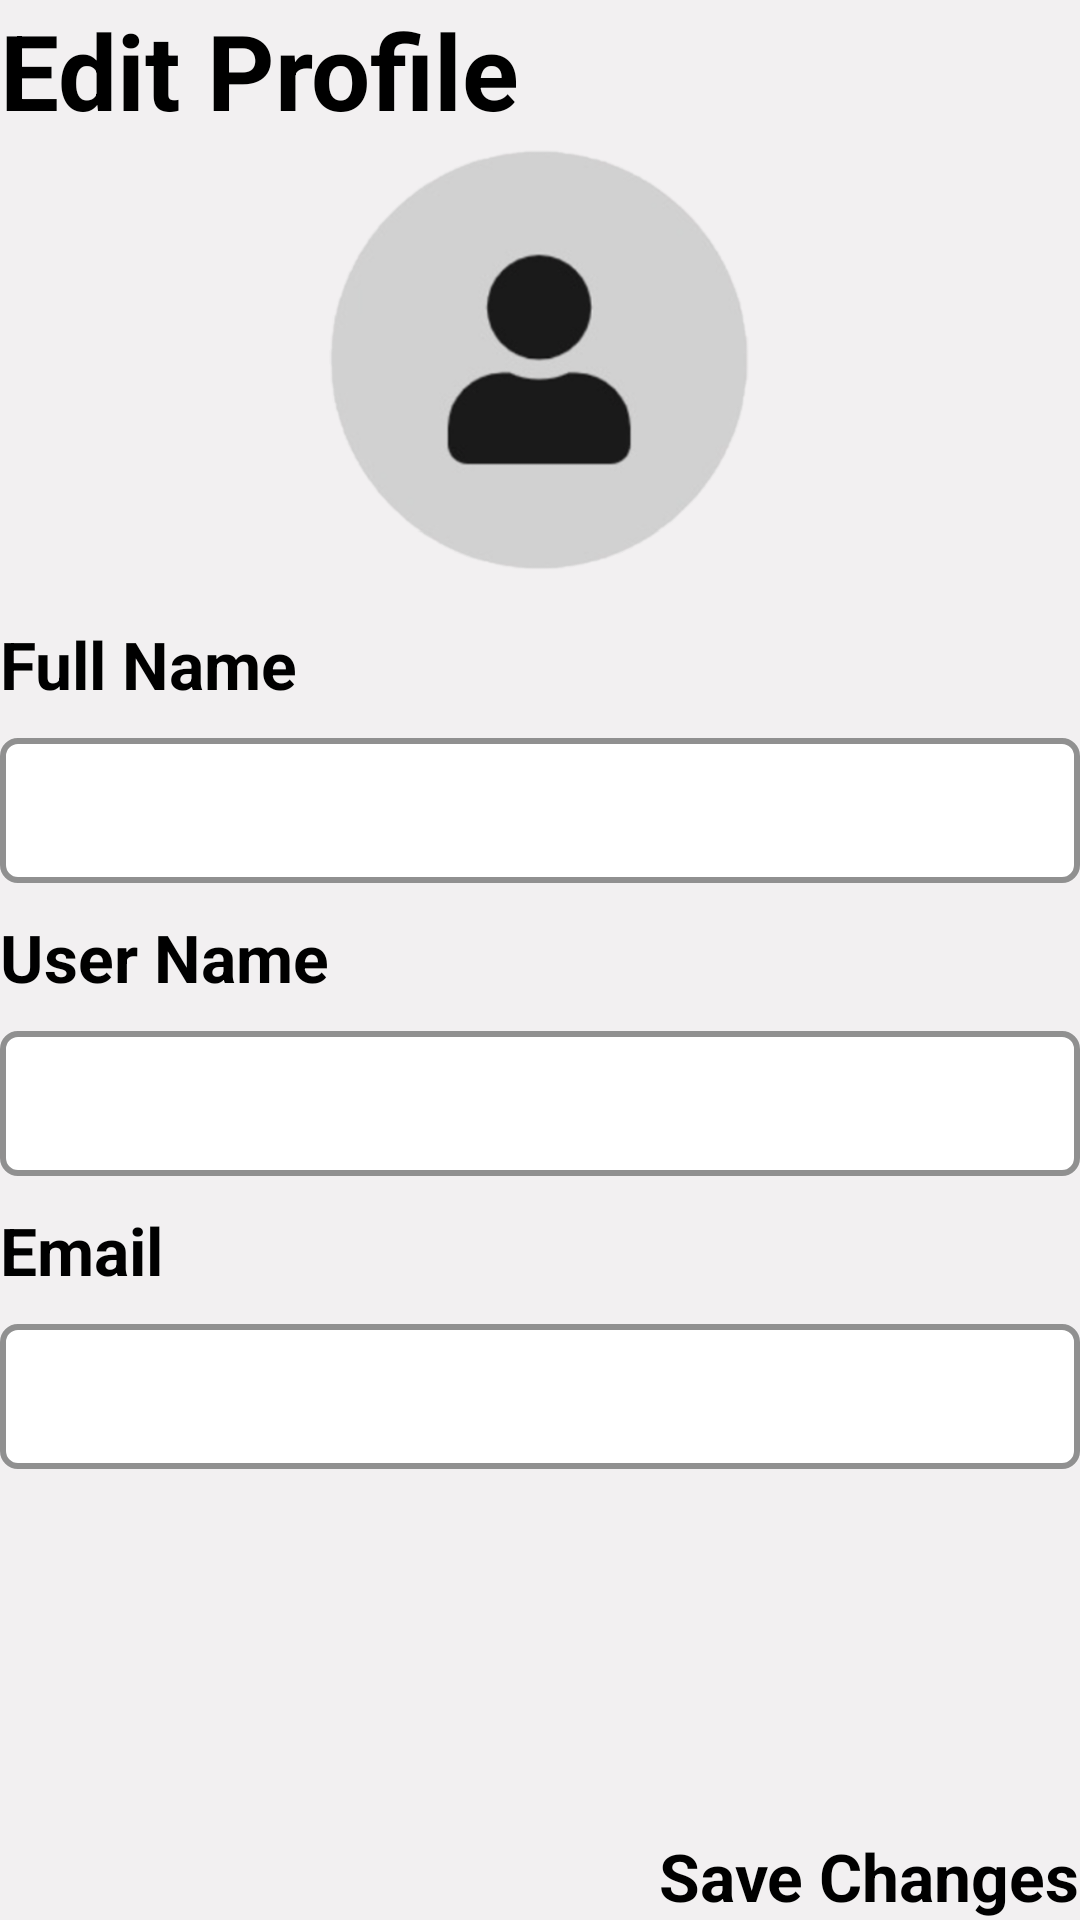

The Android layout XML behind this screen, and the referenced resources:
<!-- AndroidManifest.xml: application theme Theme.HaveWeMet -->
<!-- res/layout/fragment_edit_profile.xml -->
<?xml version="1.0" encoding="utf-8"?>
<RelativeLayout xmlns:android="http://schemas.android.com/apk/res/android"
    xmlns:tools="http://schemas.android.com/tools"
    android:layout_width="match_parent"
    android:layout_height="match_parent"
    android:layout_margin="20dp"
    tools:context=".SignUpFragment">

    <LinearLayout
        android:layout_width="match_parent"
        android:layout_height="wrap_content"
        android:orientation="vertical">
        <TextView
            android:layout_width="wrap_content"
            android:layout_height="wrap_content"
            android:textStyle="bold"
            android:textSize="35sp"
            android:textColor="@color/black"
            android:text="@string/edit_profile" />

        <ScrollView
            android:layout_width="match_parent"
            android:layout_height="wrap_content">
            <LinearLayout
                android:layout_width="match_parent"
                android:layout_height="wrap_content"
                android:orientation="vertical">
                <ImageView
                    android:id="@+id/iv_avatar_edit"
                    android:layout_width="150dp"
                    android:layout_height="150dp"
                    android:layout_gravity="center_horizontal"
                    android:src="@drawable/person_unknown"/>

                <TextView
                    android:layout_width="wrap_content"
                    android:layout_height="wrap_content"
                    android:text="@string/full_name"
                    style="@style/label_style_primary"/>

                <EditText
                    android:id="@+id/et_edit_name"
                    android:layout_width="match_parent"
                    android:layout_height="wrap_content"
                    style="@style/input_style_primary"/>

                <TextView
                    android:layout_width="wrap_content"
                    android:layout_height="wrap_content"
                    android:text="@string/username"
                    style="@style/label_style_primary"/>

                <EditText
                    android:id="@+id/et_edit_username"
                    android:layout_width="match_parent"
                    android:layout_height="wrap_content"
                    style="@style/input_style_primary"/>

                <TextView
                    android:layout_width="wrap_content"
                    android:layout_height="wrap_content"
                    android:text="@string/email"
                    style="@style/label_style_primary"/>

                <EditText
                    android:id="@+id/et_edit_email"
                    android:layout_width="match_parent"
                    android:layout_height="wrap_content"
                    style="@style/input_style_primary"/>

            </LinearLayout>
        </ScrollView>

    </LinearLayout>
    <TextView
        android:id="@+id/tv_save_changes_edit"
        android:layout_width="wrap_content"
        android:layout_height="wrap_content"
        android:text="Save Changes"
        style="@style/label_style_primary"
        android:layout_alignParentBottom="true"
        android:layout_alignParentRight="true" />

</RelativeLayout>
<!-- resources referenced by this layout -->
<resources>
  <color name="black">#FF000000</color>
  <!-- drawable person_unknown: png bitmap (drawable, 62361 bytes) -->
  <string name="edit_profile">Edit Profile</string>
  <string name="email">Email</string>
  <string name="full_name">Full Name</string>
  <string name="username">User Name</string>
  <style name="input_style_primary">
          <item name="android:background">@drawable/border_primary</item>
          <item name="android:padding">12dp</item>
          <item name="android:layout_marginTop">10dp</item>
      </style>
  <style name="label_style_primary">
          <item name="android:textColor">@color/black</item>
          <item name="android:textStyle">bold</item>
          <item name="android:textSize">22sp</item>
          <item name="android:layout_marginTop">10dp</item>
      </style>
  <style name="Theme.HaveWeMet" parent="Theme.MaterialComponents.DayNight.NoActionBar">
          
          <item name="colorPrimary">@color/dark_grey</item>
          <item name="colorPrimaryVariant">@color/purple_700</item>
          <item name="colorOnPrimary">@color/white</item>
          
          <item name="colorSecondary">@color/teal_200</item>
          <item name="colorSecondaryVariant">@color/teal_700</item>
          <item name="colorOnSecondary">@color/black</item>
          
          <item name="android:statusBarColor">?attr/colorPrimaryVariant</item>
  
          
          <item name="android:windowBackground">@color/grey</item>
      </style>
  <!-- drawable border_primary (drawable) -->
  <?xml version="1.0" encoding="utf-8"?>
  <shape xmlns:android="http://schemas.android.com/apk/res/android"
      android:shape="rectangle">
      <corners android:radius="5dp"/>
      <stroke android:color="@color/dark_grey" android:width="2dp"/>
      <solid android:color="@color/white"/>
  </shape>
  <color name="dark_grey">#ff909090</color>
  <color name="purple_700">#FF3700B3</color>
  <color name="white">#FFFFFFFF</color>
  <color name="teal_200">#FF03DAC5</color>
  <color name="teal_700">#FF018786</color>
  <color name="grey">#fff2f0f1</color>
</resources>
